6-way image classification set "overlays" from GitHub (Paras-so/Rice-leaf-disease-predictor); label vocabulary: bacterial leaf blight, brown spot, healthy, leaf blast, leaf scald, narrow brown spot.

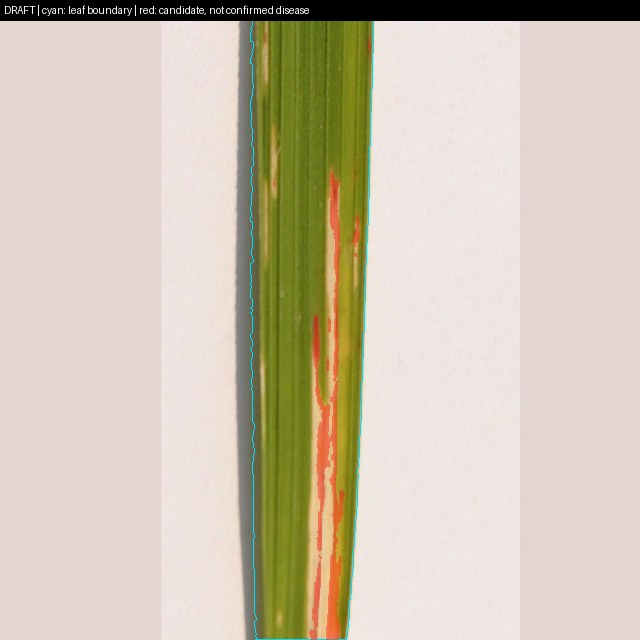
Label: bacterial leaf blight

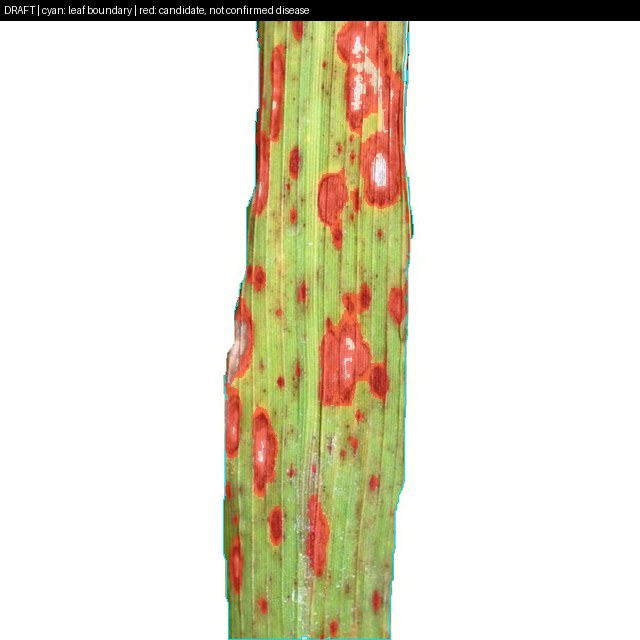
Label: brown spot

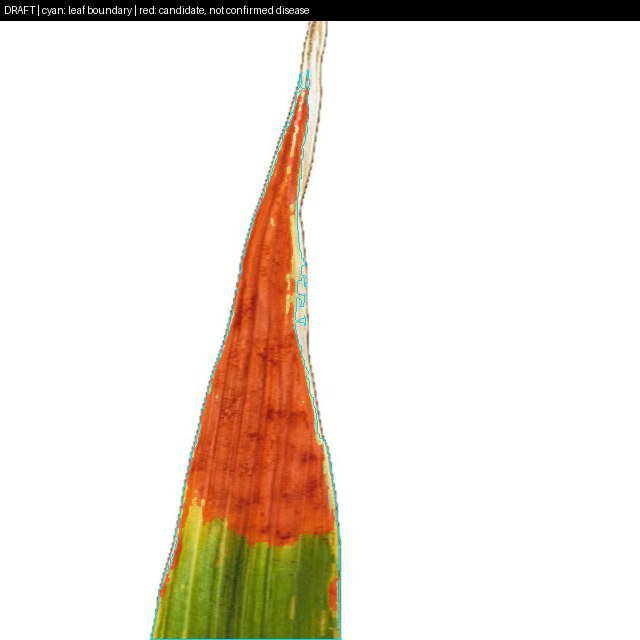
Label: leaf scald

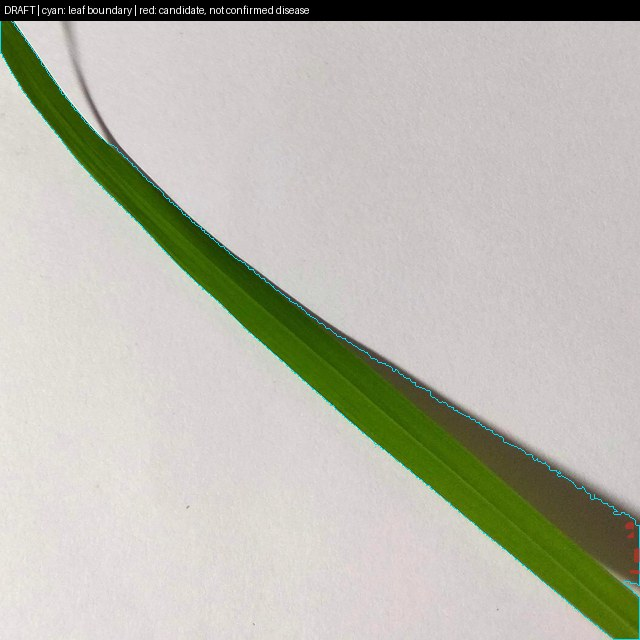
Label: healthy

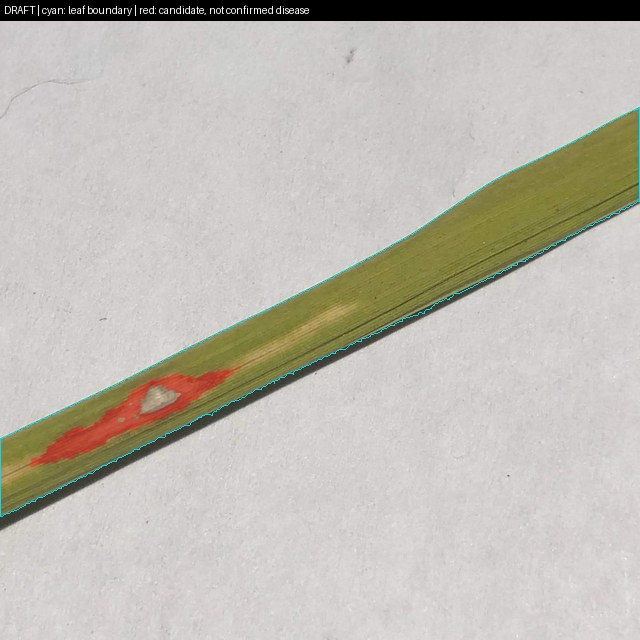
Label: leaf blast

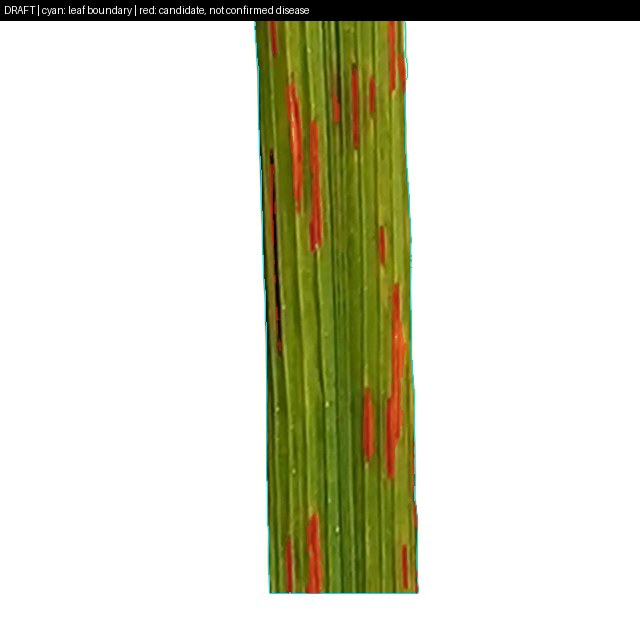
Label: narrow brown spot
